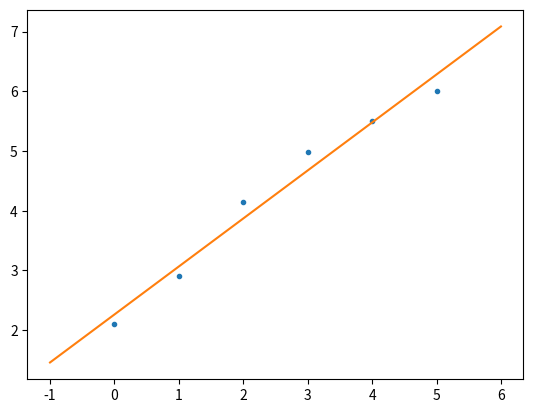

Reproduce this figure in Python.
import numpy as np
import matplotlib.pyplot as plt

x = np.array([0, 1, 2, 3, 4, 5])
y = np.array([2.1, 2.9, 4.15, 4.98, 5.5, 6])

z = np.polyfit(x, y, 1)
p = np.poly1d(z)

# plotting
xp = np.linspace(-1, 6, 100)
plt.plot(x, y, '.', xp, p(xp))
plt.show()
